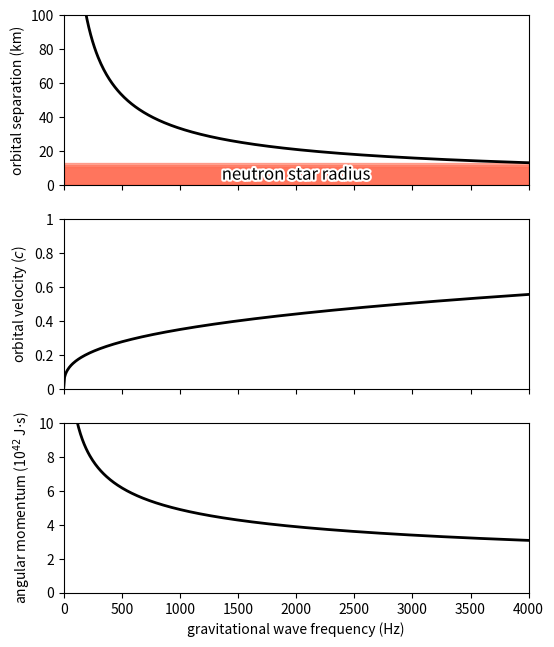

This chart was generated by the following Python code:
# Imports.
import numpy as np
from numpy import pi
import matplotlib.pyplot as plt
import matplotlib.patheffects as PE
from matplotlib import ticker

# Physical constants.
G = 6.67408e-11  # Newton's constant in m^3 / kg / s
MSun = 1.989e30  # Solar mass in kg
M = 1.4 * MSun   # Mass of each neutron star in this example

# Set array of GW frequency values.
f_GW = np.linspace(1e-4, 4000, 500)

# For each GW frequency, compute the orbital separation in meters,
# the orbital velocity, and the angular momentum of stable circular
# orbits.
a = ( G * (2*M) / (pi * f_GW)**2 )**(1./3)
v = ( 2 * pi * G * M * f_GW )**(1./3) / 299792458.
L = ( G**2 * M**5 / (2 * pi * f_GW) )**(1./3)

# Construct a figure.
fig = plt.figure( figsize=(6, 7.5) )

# Plot the orbital separation as a function of GW frequency.
ax1 = fig.add_subplot(3, 1, 1)
ax1.plot(f_GW, a/1e3, 'k', linewidth=2.)
ax1.fill_between(f_GW, 0, 11, facecolor='Tomato', edgecolor='Tomato', alpha=0.5)
ax1.fill_between(f_GW, 0, 12, facecolor='Tomato', edgecolor='Tomato', alpha=0.5)
ax1.fill_between(f_GW, 0, 13, facecolor='Tomato', edgecolor='Tomato', alpha=0.5)
ax1.annotate('neutron star radius', xy=(2000, 6), xycoords='data', size=12, ha="center", va="center",
    path_effects=[PE.withStroke(linewidth=3, foreground="w")])
ax1.set_xlim([0, 4000])
ax1.set_ylim([0, 100])
ax1.set_ylabel('orbital separation (km)')
ax1.yaxis.set_major_formatter(ticker.FormatStrFormatter("%d"))
plt.setp(ax1.get_xticklabels(), visible=False)

# Plot the orbital velocity as a fraction of the speed of light.
ax2 = fig.add_subplot(3, 1, 2)
ax2.plot(f_GW, v, 'k', linewidth=2.)
ax2.set_xlim([0, 4000])
ax2.set_ylim([0, 1])
ax2.set_ylabel('orbital velocity ($c$)')
ax2.yaxis.set_major_formatter(ticker.FormatStrFormatter("%.2g"))
plt.setp(ax2.get_xticklabels(), visible=False)

# Plot the total angular momentum as a function of frequency.
ax3 = fig.add_subplot(3, 1, 3)
ax3.plot(f_GW, L/1e42, 'k', linewidth=2.)
ax3.set_xlim([0, 4000])
ax3.set_xlabel('gravitational wave frequency (Hz)')
ax3.xaxis.set_major_formatter(ticker.FormatStrFormatter("%d"))
ax3.set_ylim([0, 10])
ax3.set_ylabel('angular momentum (10$^{42}$ J$\cdot$s)')
ax3.yaxis.set_major_formatter(ticker.FormatStrFormatter("%d"))

# Save the figure.
plt.savefig('kepler_angular_momentum.pdf')
